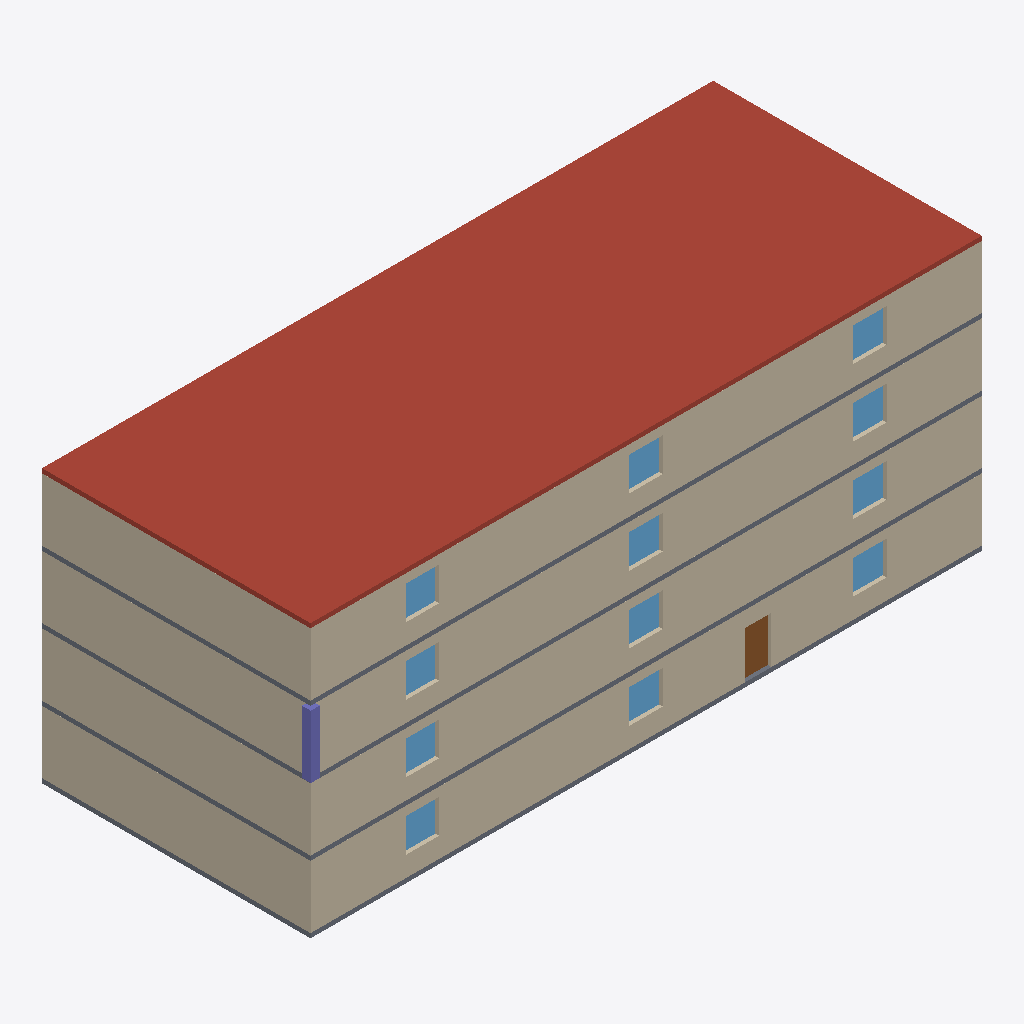
Isometric view of an IFC building model (IFC-SPF (STEP), schema IFC4, length unit millimetre), seen from the south-west, elements coloured by IFC class: 12 walls (beige), 12 windows (light blue), 4 slabs (grey), 1 roof (red-brown), 1 column (violet), 1 door (brown).
Extent 30.2 m × 12.2 m × 12.2 m (x, y, z). Storeys (5): L1 at 0.00 m; L2 at 3.00 m; L3 at 6.00 m; L4 at 9.00 m; Roof at 12.00 m. Elements (111): 37 IfcWall, 24 IfcColumn, 23 IfcWindow, 22 IfcDoor, 5 IfcSlab.

HEADER;
FILE_DESCRIPTION(('ViewDefinition [ReferenceView_V1.2]'),'2;1');
FILE_NAME('case3_model.ifc','2026-11-12T01:00:00',('tester'),('hackathon'),'handmade','generator','');
FILE_SCHEMA(('IFC4'));
ENDSEC;
DATA;
#12=IFCPROJECT('3SOarwJGXbGMxmsYOChXQF',$,'Case3',$,$,$,$,(#5),#11);
#16=IFCSITE('2337sL70yn9pa18XiR9Ps4',$,'Site',$,$,#15,$,$,.ELEMENT.,$,$,$,$,$);
#20=IFCBUILDING('2ydIExgP6DTGGFCpVrgpgH',$,'Building',$,$,#19,$,$,.ELEMENT.,$,$,$);
#24=IFCBUILDINGSTOREY('1IDYyjojMrHm2Wgi6m2C4_',$,'L1',$,$,#23,$,'Level L1',.ELEMENT.,0.0);
#28=IFCBUILDINGSTOREY('2YTeDgRjZ5S4kJ$8ZlUUkB',$,'L2',$,$,#27,$,'Level L2',.ELEMENT.,3000.0);
#32=IFCBUILDINGSTOREY('3P2CTljPYswjbTXax$uk1R',$,'L3',$,$,#31,$,'Level L3',.ELEMENT.,6000.0);
#36=IFCBUILDINGSTOREY('3PgsUediHAGSx1kYj13fD9',$,'L4',$,$,#35,$,'Level L4',.ELEMENT.,9000.0);
#40=IFCBUILDINGSTOREY('14eAGQdVfGddEcIDcOZxwV',$,'Roof',$,$,#39,$,'Level Roof',.ELEMENT.,12000.0);
#1939=IFCSLAB('0Ba4SbSf5Z5lxMOqZK2hM_',$,'S-Roof',$,$,#1932,#1938,$,.ROOF.);
#1486=IFCWALL('3xjfDgvWwC42$_VVCn_eh3',$,'W-L4-S',$,$,#1479,#1485,$,.STANDARD.);
#559=IFCWALL('1HyWZrYC90p$3r7kdipsco',$,'W-L2-S',$,$,#552,#558,$,.STANDARD.);
#56=IFCWALL('0K$oMgXx0LSCF0wZPcNPQv',$,'W-L1-S',$,$,#49,#55,$,.STANDARD.);
#1023=IFCWALL('16D8pJ0i1nT_qwdwj6GU2j',$,'W-L3-S',$,$,#1016,#1022,$,.STANDARD.);
#84=IFCWALL('0iSLRyMQGBepdx7kWE7JEl',$,'W-L1-W',$,$,#77,#83,$,.STANDARD.);
#1051=IFCWALL('1YpLcfQUkX9$ldhR5E81gI',$,'W-L3-W',$,$,#1044,#1050,$,.STANDARD.);
#587=IFCWALL('3uqERIWx5ZTyoenjriujC0',$,'W-L2-W',$,$,#580,#586,$,.STANDARD.);
#1514=IFCWALL('3XWuLtDyD3XktkkQWC$Mme',$,'W-L4-W',$,$,#1507,#1513,$,.STANDARD.);
#549=IFCSLAB('3QCuakMQtnpQqD6FusDgih',$,'S-L1',$,$,#542,#548,$,.FLOOR.);
#1918=IFCSLAB('2bocxR6dUFBlEEQIsUniCS',$,'S-L4',$,$,#1911,#1917,$,.FLOOR.);
#1002=IFCSLAB('3jr91xhT2EggUuf1byU_P6',$,'S-L2',$,$,#995,#1001,$,.FLOOR.);
#1465=IFCSLAB('1G_IyVgqCOFzIxNFCh6e$m',$,'S-L3',$,$,#1458,#1464,$,.FLOOR.);
#1425=IFCCOLUMN('3syV2iKdpcTHDWCyhf$s_v',$,'C-L3-10',$,$,#1418,#1424,$,.COLUMN.);
#450=IFCDOOR('2_Lc3hLjs37oRAtJNCPA6x',$,'D-L1-EXIT-S',$,$,#443,#449,$,2100.0,1200.0,.DOOR.,.SINGLE_SWING_LEFT.,$);
#784=IFCWINDOW('1zifhKDDjCD1DuBR9rw8wP',$,'WIN-L2-S-25000',$,$,#777,#783,$,1500.0,1500.0,.WINDOW.,.SINGLE_PANEL.,$);
#1203=IFCWINDOW('1Qr99GJWCU_5M$fSDb9zi$',$,'WIN-L3-S-15000',$,$,#1196,#1202,$,1500.0,1500.0,.WINDOW.,.SINGLE_PANEL.,$);
#237=IFCWINDOW('2$AhhspY8ga_xbtHx0BiUS',$,'WIN-L1-S-15000',$,$,#230,#236,$,1500.0,1500.0,.WINDOW.,.SINGLE_PANEL.,$);
#1711=IFCWINDOW('1P4hRcT$YadoWjbR7pmTaI',$,'WIN-L4-S-25000',$,$,#1704,#1710,$,1500.0,1500.0,.WINDOW.,.SINGLE_PANEL.,$);
#740=IFCWINDOW('1FLguWxND3aoXdX3wmVIp$',$,'WIN-L2-S-15000',$,$,#733,#739,$,1500.0,1500.0,.WINDOW.,.SINGLE_PANEL.,$);
#1667=IFCWINDOW('3E9MmKAWSx_IeX00SyN0Ku',$,'WIN-L4-S-15000',$,$,#1660,#1666,$,1500.0,1500.0,.WINDOW.,.SINGLE_PANEL.,$);
#281=IFCWINDOW('1kjRHsTTmH7raPkxWSQt_L',$,'WIN-L1-S-25000',$,$,#274,#280,$,1500.0,1500.0,.WINDOW.,.SINGLE_PANEL.,$);
#1247=IFCWINDOW('1y_6L2CSVqZlRpuYir1f05',$,'WIN-L3-S-25000',$,$,#1240,#1246,$,1500.0,1500.0,.WINDOW.,.SINGLE_PANEL.,$);
#193=IFCWINDOW('1fqj1NG1_L8Js0RK2vJq74',$,'WIN-L1-S-5000',$,$,#186,#192,$,1500.0,1500.0,.WINDOW.,.SINGLE_PANEL.,$);
#696=IFCWINDOW('3tcqqCp3twO_lCx6wURoAW',$,'WIN-L2-S-5000',$,$,#689,#695,$,1500.0,1500.0,.WINDOW.,.SINGLE_PANEL.,$);
#1159=IFCWINDOW('12dEiEPAeBG0I6dZf7aAEQ',$,'WIN-L3-S-5000',$,$,#1152,#1158,$,1500.0,1500.0,.WINDOW.,.SINGLE_PANEL.,$);
#1623=IFCWINDOW('1IorV3LUAUe9Ud$hnmomDn',$,'WIN-L4-S-5000',$,$,#1616,#1622,$,1500.0,1500.0,.WINDOW.,.SINGLE_PANEL.,$);
#573=IFCWALL('2Z1CC1oia5a7GrPyxZTq$o',$,'W-L2-N',$,$,#566,#572,$,.STANDARD.);
#1500=IFCWALL('2c7$5DCQU7964IpFeI9esT',$,'W-L4-N',$,$,#1493,#1499,$,.STANDARD.);
#70=IFCWALL('2JgTzHlkDKmBFC2qf71dgW',$,'W-L1-N',$,$,#63,#69,$,.STANDARD.);
#1037=IFCWALL('07tSoL5SK4o41cA53i3t4A',$,'W-L3-N',$,$,#1030,#1036,$,.STANDARD.);
ENDSEC;
